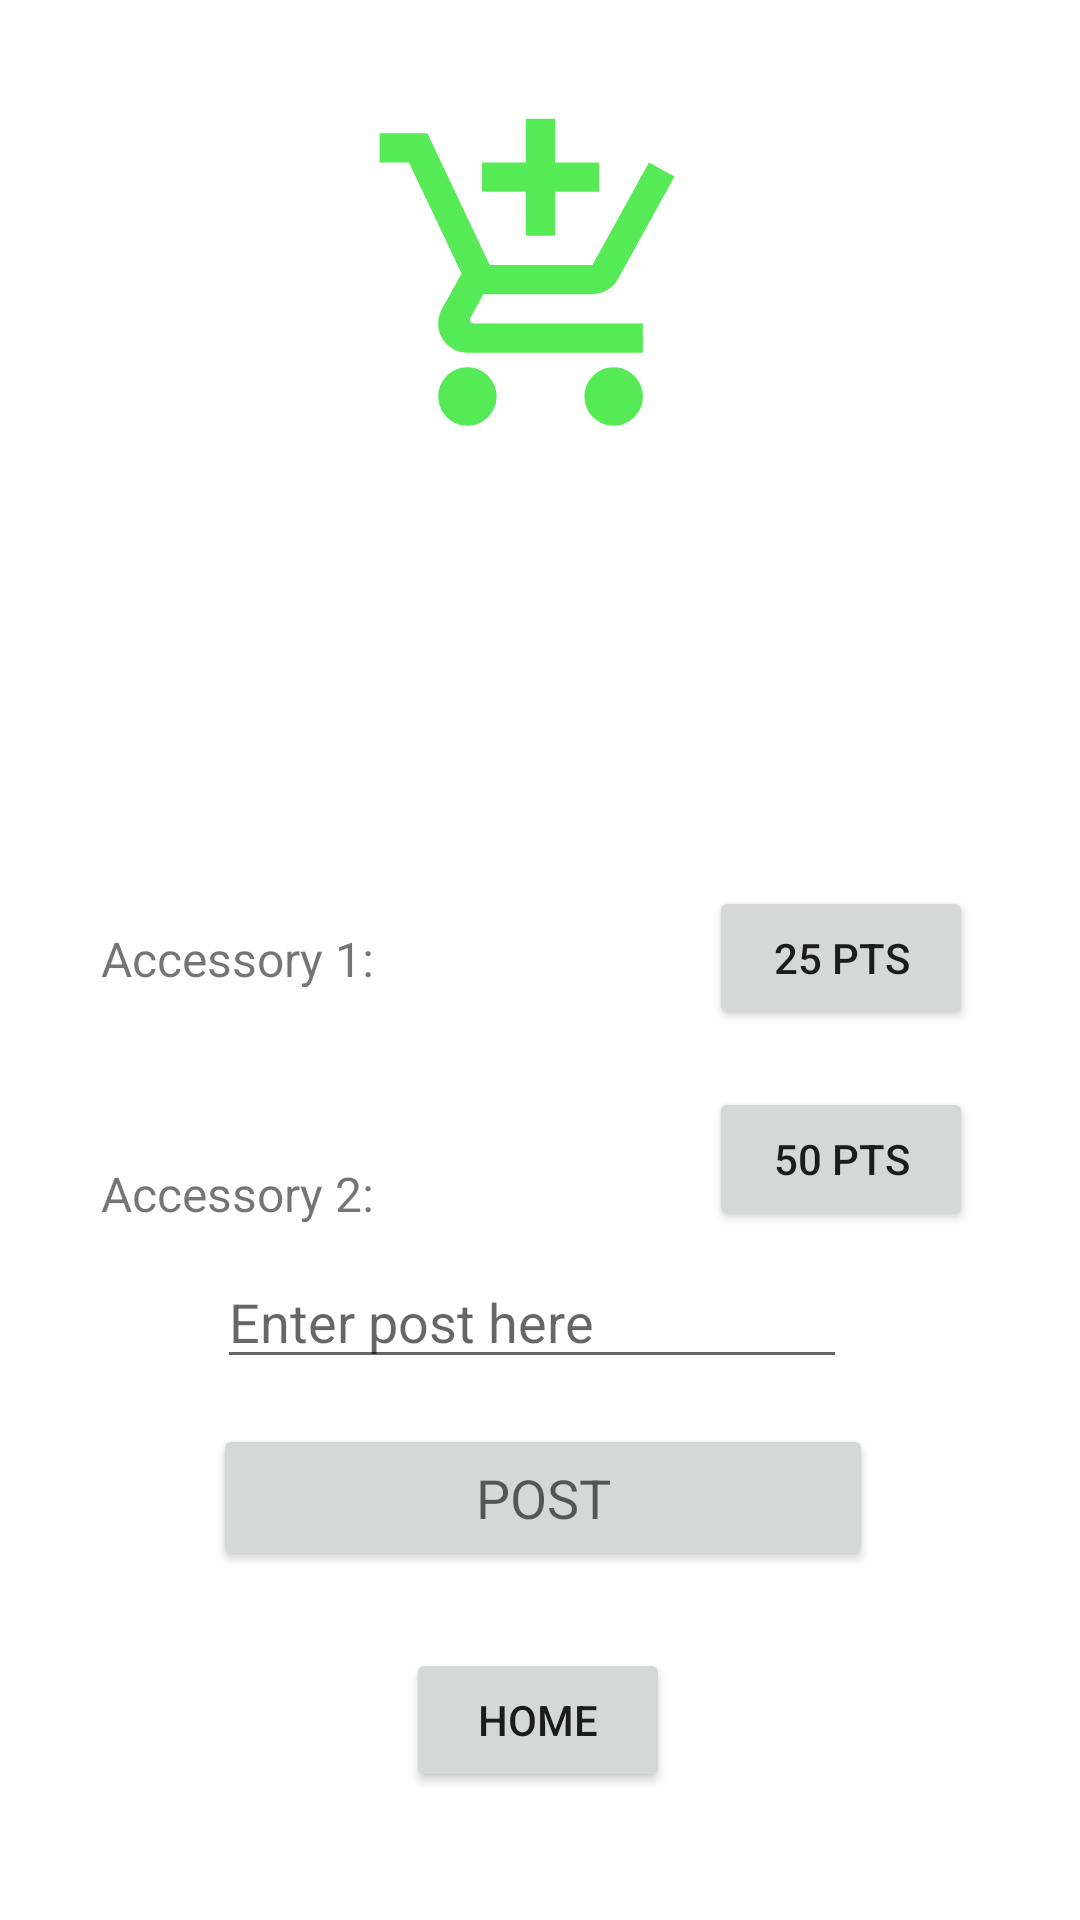

Reconstruct the res/layout file that produces this screen, plus the resources it refers to.
<!-- AndroidManifest.xml: application theme AppTheme -->
<!-- res/layout/activity_shop.xml -->
<?xml version="1.0" encoding="utf-8"?>
<androidx.constraintlayout.widget.ConstraintLayout
    xmlns:android="http://schemas.android.com/apk/res/android"
    xmlns:app="http://schemas.android.com/apk/res-auto"
    xmlns:tools="http://schemas.android.com/tools"
    android:layout_width="match_parent"
    android:layout_height="match_parent">

    <Button
        android:id="@+id/shop_homebutton"
        android:layout_width="wrap_content"
        android:layout_height="wrap_content"
        android:layout_alignParentStart="true"
        android:layout_alignParentLeft="true"
        android:layout_alignParentTop="true"
        android:layout_alignParentEnd="true"
        android:layout_alignParentRight="true"
        android:layout_alignParentBottom="true"
        android:gravity="center"
        android:text="HOME"
        app:layout_constraintBottom_toBottomOf="parent"
        app:layout_constraintEnd_toEndOf="parent"
        app:layout_constraintHorizontal_bias="0.498"
        app:layout_constraintStart_toStartOf="parent"
        app:layout_constraintTop_toTopOf="parent"
        app:layout_constraintVertical_bias="0.928" />

    <Button
        android:id="@+id/shop_button2"
        android:layout_width="wrap_content"
        android:layout_height="wrap_content"
        android:layout_alignParentStart="true"
        android:layout_alignParentTop="true"
        android:layout_alignParentEnd="true"
        android:layout_alignParentBottom="true"
        android:gravity="center"
        android:text="50 pts"
        app:layout_constraintBottom_toBottomOf="parent"
        app:layout_constraintEnd_toEndOf="parent"
        app:layout_constraintHorizontal_bias="0.869"
        app:layout_constraintStart_toStartOf="parent"
        app:layout_constraintTop_toTopOf="parent"
        app:layout_constraintVertical_bias="0.612"
        android:layout_alignParentRight="true"
        android:layout_alignParentLeft="true" />

    <ImageView
        android:id="@+id/shop_title"
        android:layout_width="117dp"
        android:layout_height="117dp"
        android:layout_alignParentEnd="true"
        android:layout_alignParentBottom="true"
        android:background="@drawable/shopicon2"
        android:gravity="center"
        app:layout_constraintBottom_toBottomOf="parent"
        app:layout_constraintEnd_toEndOf="parent"
        app:layout_constraintStart_toStartOf="parent"
        app:layout_constraintTop_toTopOf="parent"
        app:layout_constraintVertical_bias="0.066"
        android:layout_alignParentRight="true" />

    <EditText
        android:id="@+id/test1"
        android:layout_width="wrap_content"
        android:layout_height="wrap_content"
        android:ems="10"
        android:hint="Enter post here"
        android:inputType="text"
        android:singleLine="true"
        android:textAppearance="@style/TextAppearance.AppCompat.Medium"
        app:layout_constraintBottom_toBottomOf="parent"
        app:layout_constraintEnd_toEndOf="parent"
        app:layout_constraintHorizontal_bias="0.482"
        app:layout_constraintStart_toStartOf="parent"
        app:layout_constraintTop_toTopOf="parent"
        app:layout_constraintVertical_bias="0.699" />

    <Button
        android:id="@+id/test2"
        android:layout_width="220dp"
        android:layout_height="49dp"
        android:text="POST"
        android:textAppearance="@style/TextAppearance.AppCompat.Medium"
        app:layout_constraintBottom_toBottomOf="parent"
        app:layout_constraintEnd_toEndOf="parent"
        app:layout_constraintHorizontal_bias="0.507"
        app:layout_constraintStart_toStartOf="parent"
        app:layout_constraintTop_toTopOf="parent"
        app:layout_constraintVertical_bias="0.803" />

    <TextView
        android:id="@+id/shop_balance"
        android:layout_width="222dp"
        android:layout_height="44dp"
        android:layout_alignParentEnd="true"
        android:layout_alignParentBottom="true"
        android:gravity="center"
        android:textSize="16sp"
        app:layout_constraintBottom_toBottomOf="parent"
        app:layout_constraintEnd_toEndOf="parent"
        app:layout_constraintHorizontal_bias="0.498"
        app:layout_constraintStart_toStartOf="parent"
        app:layout_constraintTop_toTopOf="parent"
        app:layout_constraintVertical_bias="0.286"
        android:layout_alignParentRight="true" />

    <Button
        android:id="@+id/shop_button1"
        android:layout_width="wrap_content"
        android:layout_height="wrap_content"
        android:layout_alignParentStart="true"
        android:layout_alignParentTop="true"
        android:layout_alignParentEnd="true"
        android:layout_alignParentBottom="true"
        android:gravity="center"
        android:text="25 pts"
        app:layout_constraintBottom_toBottomOf="parent"
        app:layout_constraintEnd_toEndOf="parent"
        app:layout_constraintHorizontal_bias="0.869"
        app:layout_constraintStart_toStartOf="parent"
        app:layout_constraintTop_toTopOf="parent"
        app:layout_constraintVertical_bias="0.499"
        android:layout_alignParentLeft="true"
        android:layout_alignParentRight="true" />

    <TextView
        android:id="@+id/shop_accessory1"
        android:layout_width="wrap_content"
        android:layout_height="wrap_content"
        android:layout_alignParentEnd="true"
        android:layout_alignParentBottom="true"
        android:gravity="center"
        android:text="Accessory 1: "
        android:textSize="16sp"
        app:layout_constraintBottom_toBottomOf="parent"
        app:layout_constraintEnd_toEndOf="parent"
        app:layout_constraintHorizontal_bias="0.126"
        app:layout_constraintStart_toStartOf="parent"
        app:layout_constraintTop_toTopOf="parent"
        app:layout_constraintVertical_bias="0.499"
        android:layout_alignParentRight="true" />

    <TextView
        android:id="@+id/shop_accessory2"
        android:layout_width="wrap_content"
        android:layout_height="wrap_content"
        android:layout_alignParentEnd="true"
        android:layout_alignParentBottom="true"
        android:gravity="center"
        android:text="Accessory 2: "
        android:textSize="16sp"
        app:layout_constraintBottom_toBottomOf="parent"
        app:layout_constraintEnd_toEndOf="parent"
        app:layout_constraintHorizontal_bias="0.126"
        app:layout_constraintStart_toStartOf="parent"
        app:layout_constraintTop_toTopOf="parent"
        app:layout_constraintVertical_bias="0.626"
        android:layout_alignParentRight="true" />
</androidx.constraintlayout.widget.ConstraintLayout>
<!-- resources referenced by this layout -->
<resources>
  <!-- drawable shopicon2 (drawable-anydpi) -->
  <vector xmlns:android="http://schemas.android.com/apk/res/android"
      android:width="24dp"
      android:height="24dp"
      android:viewportWidth="24"
      android:viewportHeight="24"
      android:tint="#2DE52C"
      android:alpha="0.8">
    <path
        android:fillColor="@android:color/white"
        android:pathData="M11,9h2L13,6h3L16,4h-3L13,1h-2v3L8,4v2h3v3zM7,18c-1.1,0 -1.99,0.9 -1.99,2S5.9,22 7,22s2,-0.9 2,-2 -0.9,-2 -2,-2zM17,18c-1.1,0 -1.99,0.9 -1.99,2s0.89,2 1.99,2 2,-0.9 2,-2 -0.9,-2 -2,-2zM7.17,14.75l0.03,-0.12 0.9,-1.63h7.45c0.75,0 1.41,-0.41 1.75,-1.03l3.86,-7.01L19.42,4h-0.01l-1.1,2 -2.76,5L8.53,11l-0.13,-0.27L6.16,6l-0.95,-2 -0.94,-2L1,2v2h2l3.6,7.59 -1.35,2.45c-0.16,0.28 -0.25,0.61 -0.25,0.96 0,1.1 0.9,2 2,2h12v-2L7.42,15c-0.13,0 -0.25,-0.11 -0.25,-0.25z"/>
  </vector>
</resources>
